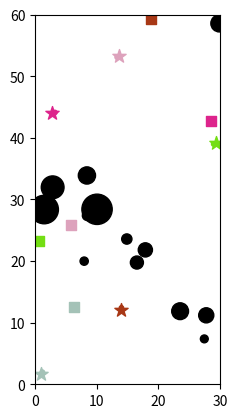

Here is the Python script that generated this plot:
import numpy as np
import matplotlib.pyplot as plt
import matplotlib.patches as patches
import time

WORLDX, WORLDY = 30, 60
NumRob = 5
vel=2

def att_force(q, goal, katt=.01):
    return katt*(goal - q)

def rep_force(q, obs, R=3, krep=.1, axis=1):
    
    # Obstáculo: (x, y, r)
    v = q - obs[0:2]
    d = np.linalg.norm(v, axis=axis) - obs[2]
    d = d.reshape((len(v) ,1)) if axis==1 else d
    
    rep = (1/d**2)*((1/d)-(1/R))*(v/d)    
    
    invalid = np.squeeze(d > R)
    rep[invalid, :] = 0
    
    return krep*rep

def random_color():
    r = np.random.rand()
    g = np.random.rand()
    b = np.random.rand()

    return '#%02x%02x%02x' % (int(r*255), int(g*255), int(b*255))

def unit_vector(vector):
    return vector/np.linalg.norm(vector)

if __name__ == '__main__':

    goals, robots, obs = [], [], []

    N=0
    while N < NumRob:
        newgoal = np.array([WORLDX*np.random.rand(), WORLDY*np.random.rand()])
        newrobot = np.array([WORLDX*np.random.rand(), WORLDY*np.random.rand()])

        if(all(np.linalg.norm(newgoal - g) > 1 for g in goals) and all(np.linalg.norm(newrobot - r) > 1 for r in robots) and np.linalg.norm(newgoal - newrobot) > WORLDX/3):
            goals.append(newgoal)
            robots.append(newrobot)
            N+=1

    # Obstáculos: (x, y, r)
    N=np.random.randint(10, 20)
    while len(obs) < N:
        newobstacle=np.array([WORLDX*np.random.rand(), WORLDY*np.random.rand(), 4*np.random.rand()+0.5])

        if(all(np.linalg.norm(g - newobstacle[:2]) > newobstacle[2] + 5*newobstacle[2] for g in goals) and all(np.linalg.norm(r - newobstacle[:2]) > newobstacle[2] + 1 for r in robots)):
            obs.append(newobstacle)

    plt.ion()
    fig, ax = plt.subplots()
    ax.set_xlim(0, WORLDX)
    ax.set_ylim(0, WORLDY)
    ax.set_aspect('equal')
    time_text = ax.text(0, -0.1, '', transform=ax.transAxes, ha='left')

    for ob in obs:
        ax.add_patch(patches.Circle((ob[0], ob[1]), ob[2], color='k'))
    
    colors = []
    for goal, robot in zip(goals, robots):
        colors.append(random_color())
        ax.scatter(goal[0], goal[1], color=colors[-1],  marker='*', s=100)
        ax.scatter(robot[0], robot[1], color=colors[-1], marker='s', s=50, label=f"Robô {len(colors)}")

    robot_plot = ax.scatter(-1, -1)
    # ax.legend(loc='upper right')
    plt.pause(3)

    t, dist = 0, 0
    lastTime = time.time()
    i = 50
    while any(np.linalg.norm(robot-goal) > 0.5 for goal, robot in zip(goals, robots)):
        dt=0.1
        # tempo da máquina
        # now = time.time()
        # dt = now - lastTime
        # time_text.set_text(f"Tempo = {t:.2f}s")
        
        # Salvar capturas 
        if i == 50:
            plt.savefig(f"subplot t={t:.0f}s.png")
            i = 0
        i += 1

        for i in range(len(robots)):
            if np.linalg.norm(robots[i]-goals[i]) < 0.5:
                continue
            force = att_force(robots[i], goals[i]) 
            for ob in obs:
                # force += rep_force(robots[i], ob, 5*ob[2], axis=None)
                force += rep_force(robots[i], ob, ob[2]+0.1, axis=None)
            for j in range(len(robots)):
                if(i != j): force += rep_force(robots[i], np.append(robots[j], 0.5), R=1, axis=None)
            robots[i] = robots[i] + vel*dt*unit_vector(force)
            # Mostrar trajeto 
            # ax.scatter(robots[i][0], robots[i][1], color = colors[i], s=10)

        robot_plot.set_color(colors)  
        robot_plot.set_sizes(np.full(len(robots), 10))
        robot_plot.set_offsets([[robot[0], robot[1]] for robot in robots])

        plt.pause(0.01)
        plt.draw()

        # t = t + dt      
        # lastTime = now + 0.01

        if(t > 40): 
            print("Há um mínimo local")
            break

    # plt.savefig(f"subplot t={t:.0f}s.png")
    plt.show(block=True)